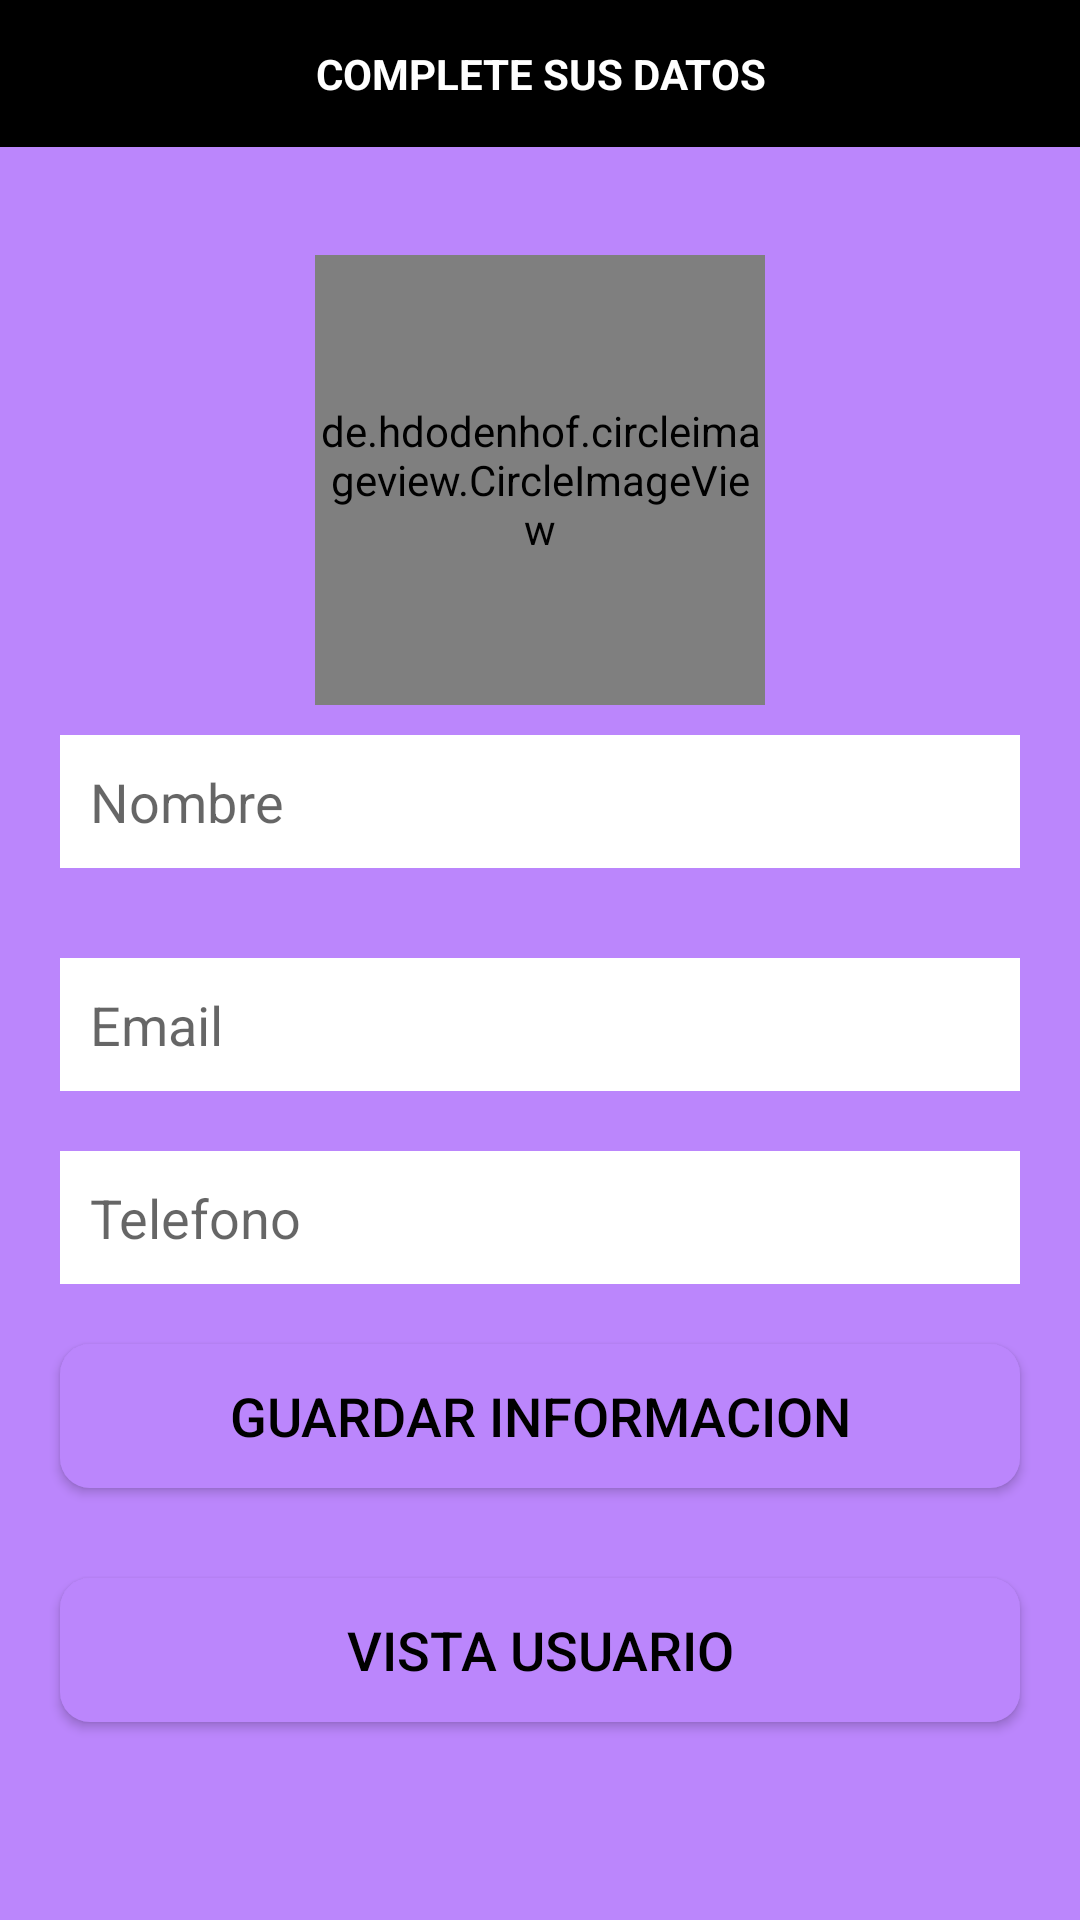

Android layout source for this screen:
<!-- AndroidManifest.xml: application theme Theme.Tienda.NoActionBar -->
<!-- res/layout/fragment_tres.xml -->
<?xml version="1.0" encoding="utf-8"?>
<RelativeLayout xmlns:android="http://schemas.android.com/apk/res/android"
    xmlns:tools="http://schemas.android.com/tools"
    android:layout_width="match_parent"
    android:layout_height="match_parent"
    xmlns:app="http://schemas.android.com/apk/res-auto"
    tools:context=".FragmentTres"
    android:background="#BB86FC">

    <TextView
        android:id="@+id/encabezado"
        android:layout_width="match_parent"
        android:layout_height="wrap_content"
        android:text="COMPLETE SUS DATOS"
        android:layout_centerHorizontal="true"
        android:textAlignment="center"
        android:background="@color/black"
        android:textColor="@color/white"
        android:padding="15dp"
        android:textStyle="bold"/>

    <de.hdodenhof.circleimageview.CircleImageView
        android:id="@+id/perfila_imagen"
        android:layout_width="150dp"
        android:layout_height="150dp"
        android:layout_below="@+id/texto1"
        android:layout_centerHorizontal="true"
        android:layout_marginTop="85dp"
        android:src="@drawable/icon_admin" />

    <EditText
        android:id="@+id/perfila_nombre"
        android:layout_width="match_parent"
        android:layout_height="wrap_content"
        android:layout_below="@id/perfila_imagen"
        android:layout_marginStart="20dp"
        android:layout_marginTop="10dp"
        android:layout_marginEnd="20dp"
        android:layout_marginBottom="20dp"
        android:background="@color/white"
        android:hint="Nombre"
        android:inputType="text"
        android:padding="10dp" />

    <EditText
        android:id="@+id/perfila_email"
        android:layout_width="match_parent"
        android:layout_height="wrap_content"
        android:layout_below="@id/perfila_nombre"
        android:layout_marginStart="20dp"
        android:layout_marginTop="10dp"
        android:layout_marginEnd="20dp"
        android:layout_marginBottom="10dp"
        android:background="@color/white"
        android:hint="Email"
        android:inputType="text"
        android:padding="10dp" />

    <EditText
        android:id="@+id/perfila_telefono"
        android:layout_width="match_parent"
        android:layout_height="wrap_content"
        android:layout_below="@id/perfila_email"
        android:layout_marginStart="20dp"
        android:layout_marginTop="10dp"
        android:layout_marginEnd="20dp"
        android:layout_marginBottom="10dp"
        android:background="@color/white"
        android:hint="Telefono"
        android:inputType="phone"
        android:padding="10dp" />



    <Button
        android:id="@+id/perfila_boton"
        android:layout_width="match_parent"
        android:layout_height="wrap_content"
        android:layout_below="@id/perfila_telefono"
        android:layout_marginStart="20dp"
        android:layout_marginTop="10dp"
        android:layout_marginEnd="20dp"
        android:layout_marginBottom="20dp"
        android:background="@drawable/botones1"
        android:inputType="text"
        android:padding="10dp"
        android:text="GUARDAR INFORMACION"
        android:textColor="@color/black"
        android:textSize="18dp" />

    <Button
        android:id="@+id/perfila_boton3"
        android:layout_width="match_parent"
        android:layout_height="wrap_content"
        android:layout_below="@id/perfila_boton"
        android:layout_marginStart="20dp"
        android:layout_marginTop="10dp"
        android:layout_marginEnd="20dp"
        android:layout_marginBottom="20dp"
        android:background="@drawable/botones1"
        android:inputType="text"
        android:padding="10dp"
        android:text="VISTA USUARIO"
        android:textColor="@color/black"
        android:textSize="18dp" />

    <Button
        android:id="@+id/perfila_boton2"
        android:layout_width="match_parent"
        android:layout_height="wrap_content"
        android:layout_below="@id/perfila_boton3"
        android:layout_marginStart="20dp"
        android:layout_marginTop="10dp"
        android:layout_marginEnd="20dp"
        android:layout_marginBottom="20dp"
        android:background="@drawable/botones1"
        android:inputType="text"
        android:padding="10dp"
        android:text="CERRAR SESIÓN"
        android:textColor="@color/black"
        android:textSize="18dp"
        android:visibility="gone"
        />

</RelativeLayout>
<!-- resources referenced by this layout -->
<resources>
  <color name="black">#FF000000</color>
  <color name="white">#FFFFFFFF</color>
  <!-- drawable botones1 (drawable) -->
  <?xml version="1.0" encoding="utf-8"?>
  <shape xmlns:android="http://schemas.android.com/apk/res/android">
      <solid android:color="@color/purple_200">
      </solid>
  
      <corners android:radius="10dp"></corners>
  </shape>
  <style name="Theme.Tienda.NoActionBar">
          <item name="windowActionBar">false</item>
  
          <item name="windowNoTitle">true</item>
      </style>
  <color name="purple_200">#FFBB86FC</color>
</resources>
